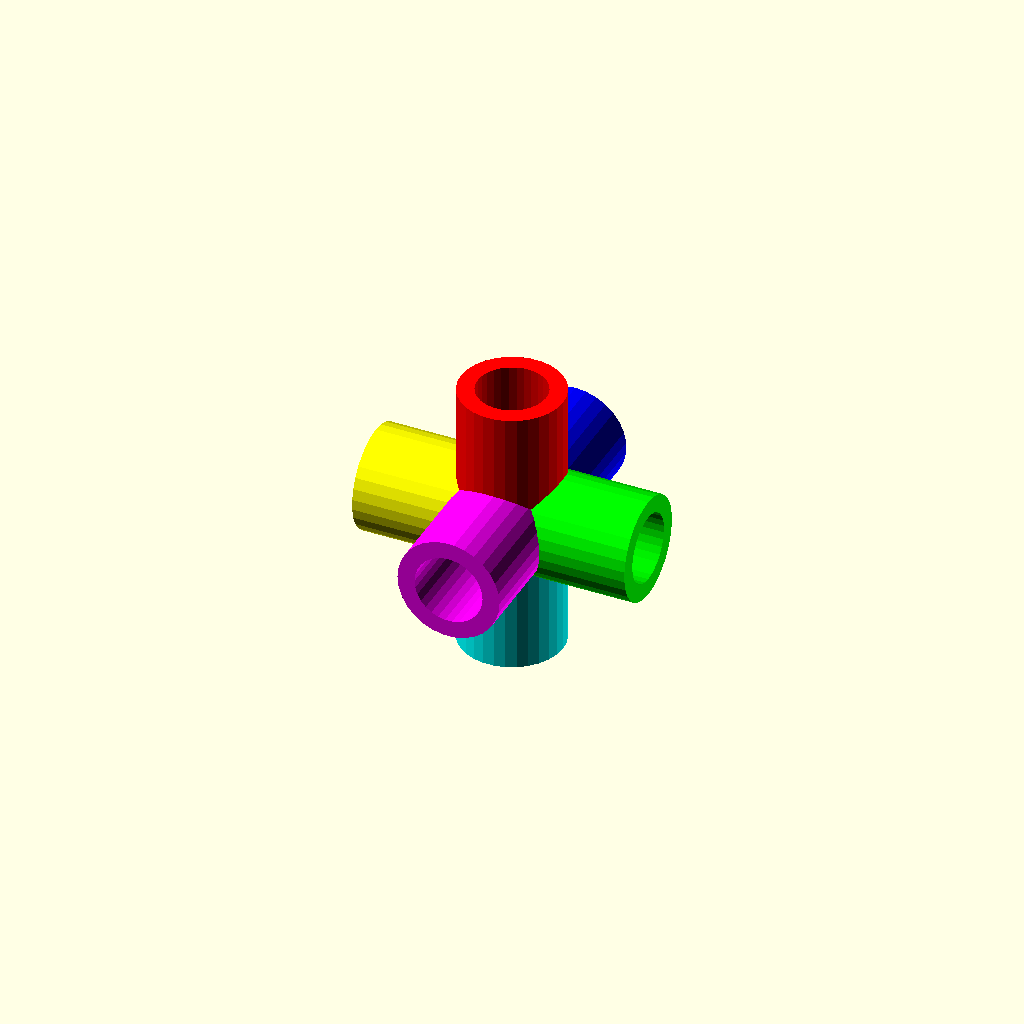
Cell 1: rendered with the file's own defaults.
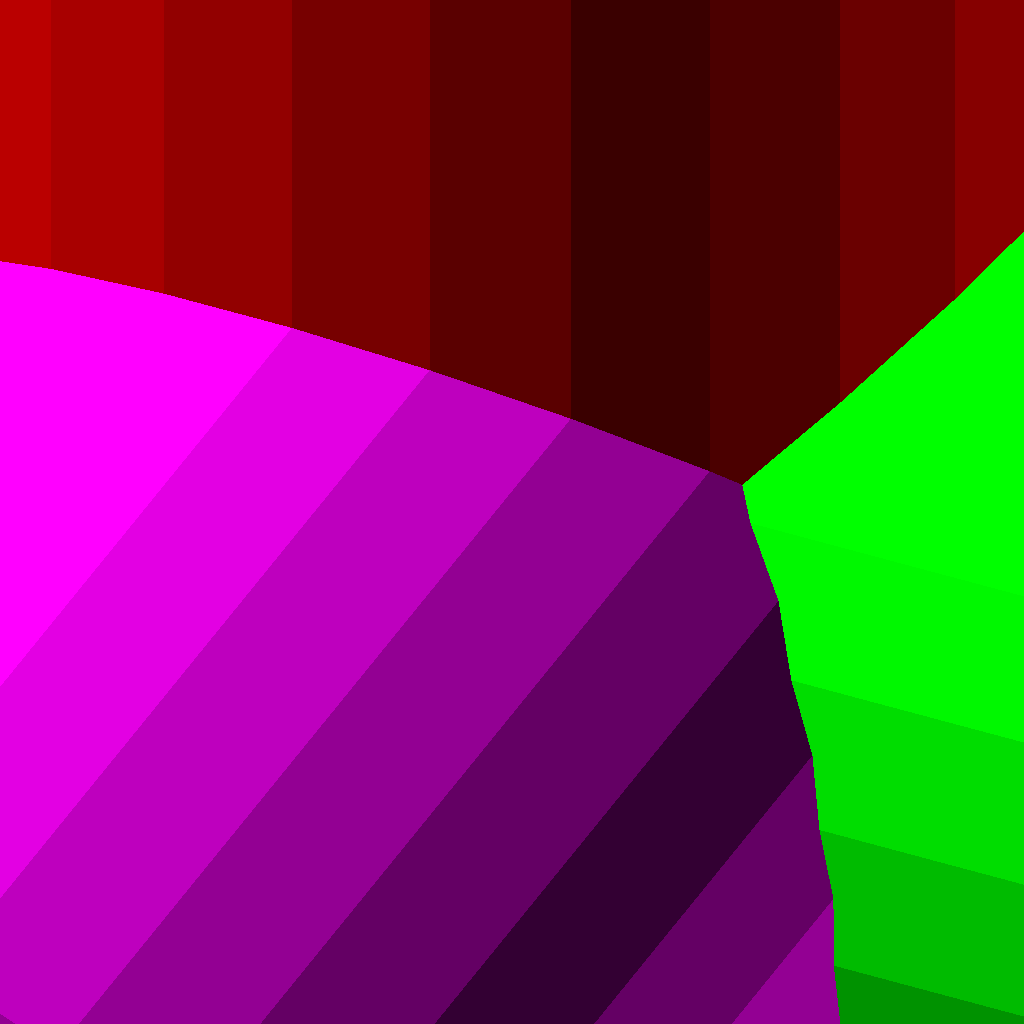
Cell 2: units_entered = 304.8 (everything else at default).
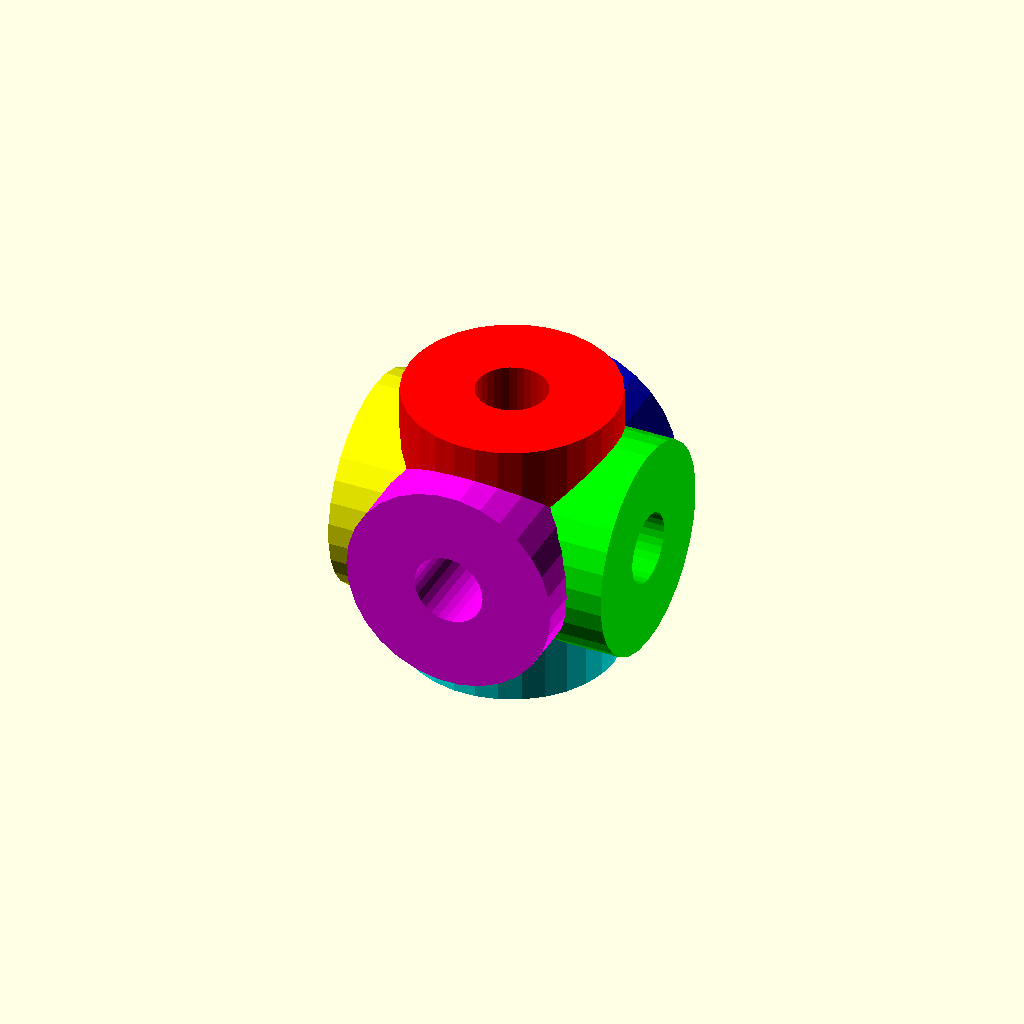
Cell 3 — outter_diameter set to 0.75, the other parameters unchanged.
All cells are drawn from one camera (rotation 55°, 0°, 25°, orthographic, colour scheme Cornfield), so only the parameter changes between them.
The OpenSCAD source (scadFiles/1521107/2355858.scad):
//for kites :)

/*[Universal Features]*/

outter_diameter = .375;

//aka what is the skiniest you will want this to be regardless of what you enter.

minimum_shell = .0625;

minimum_length = 1;

/*[units]*/

//Basically are you using american units or real units

units_entered = 25.4;//[1:mm, 10:cm, 1000:meter, 25.4:inch, 304.8:foot]

//default is mm for most printers

desired_units_for_output = 1;//[1:mm, .1:cm, 0.001:meter, 0.0393701:inch, 0.00328084:foot]



/*[arm 1]*/

arm_1_length = 1;

arm_1_inner_diameter = 0.25;

//x,y,z

arm_1_angle = [0,0,0];

//color in rgb values

arm_1_color = [1,0,0];

/*[arm 2]*/

arm_2_length = 1;

arm_2_inner_diameter = 0.25;

//x,y,z

arm_2_angle = [0,90,0];

//color in rgb values

arm_2_color = [0,1,0];

/*[arm 3]*/

arm_3_length = 1;

arm_3_inner_diameter = 0.25;

//x,y,z

arm_3_angle = [0,90,90];

//color in rgb values

arm_3_color = [0,0,1];

/*[arm 4]*/

arm_4_length = 1;

arm_4_inner_diameter = 0.25;

//x,y,z

arm_4_angle = [0,-90,0];

//color in rgb values

arm_4_color = [1,1,0];

/*[arm 5]*/

arm_5_length = 1;

arm_5_inner_diameter = 0.25;

//x,y,z

arm_5_angle = [90,0,0];

//color in rgb values

arm_5_color = [1,0,1];

/*[arm 6]*/

arm_6_length = 1;

arm_6_inner_diameter = 0.25;

//x,y,z

arm_6_angle = [0,180,0];

//color in rgb values

arm_6_color = [0,1,1];

/*[arm 7]*/

arm_7_length = 0;

arm_7_inner_diameter = 0.25;

//x,y,z

arm_7_angle = [0,0,0];

//color in rgb values

arm_7_color = [1,1,1];

/*[arm 8]*/

arm_8_length = 0;

arm_8_inner_diameter = 0.25;

//x,y,z

arm_8_angle = [0,0,0];

//color in rgb values

arm_8_color = [.5,.5,0];

/*[arm 9]*/

arm_9_length = 0;

arm_9_inner_diameter = 0.25;

//x,y,z

arm_9_angle = [0,0,0];

//color in rgb values

arm_9_color = [0,.5,.5];

/*[arm 10]*/

arm_10_length = 0;

arm_10_inner_diameter = 0.25;

//x,y,z

arm_10_angle = [0,0,0];

//color in rgb values

arm_10_color = [.5,0,.5];



array_to_reference = 

[[arm_1_length,arm_1_inner_diameter,arm_1_angle,arm_1_color],[arm_2_length,arm_2_inner_diameter,arm_2_angle,arm_2_color],[arm_3_length,arm_3_inner_diameter,arm_3_angle,arm_3_color],[arm_4_length,arm_4_inner_diameter,arm_4_angle,arm_4_color],[arm_5_length,arm_5_inner_diameter,arm_5_angle,arm_5_color],[arm_6_length,arm_6_inner_diameter,arm_6_angle,arm_6_color],[arm_7_length,arm_7_inner_diameter,arm_7_angle,arm_7_color],[arm_8_length,arm_8_inner_diameter,arm_8_angle,arm_8_color],[arm_9_length,arm_9_inner_diameter,arm_9_angle,arm_9_color],[arm_10_length,arm_10_inner_diameter,arm_10_angle,arm_10_color]];

unit_conversion_factor = units_entered*desired_units_for_output;



scale(unit_conversion_factor){

	difference(){

		union(){

			sphere(outter_diameter,$fs=.05);

			for(current_arm = [0:9]){

				rotate(array_to_reference[current_arm][2]){

					difference(){

						if(true){

							color(array_to_reference[current_arm][3]){

								linear_extrude(array_to_reference[current_arm][0]){

									circle(outter_diameter,$fs = .05);

								}

							}

						}

					}

				}

			}

		}

		union(){

			for(current_arm = [0:9]){

				rotate(array_to_reference[current_arm][2]){

					translate([0,0,-.01]){

						color(array_to_reference[current_arm][3]*.9){

							linear_extrude(array_to_reference[current_arm][0]+.02){

								circle(array_to_reference[current_arm][1],$fs = .025);

							}	

						}

					}

				}

			}

		}

	}

}
Parameter table extracted from the source (name, type, default, range or options):
outter_diameter: number, default 0.375
minimum_shell: number, default 0.0625
minimum_length: number, default 1
units_entered: number, default 25.4, options 1, 10, 1000, 25.4, 304.8
desired_units_for_output: number, default 1, options 1, 0.1, 0.001, 0.0393701, 0.00328084
arm_1_length: number, default 1
arm_1_inner_diameter: number, default 0.25
arm_1_angle: vector, default [0, 0, 0]
arm_1_color: vector, default [1, 0, 0]
arm_2_length: number, default 1
arm_2_inner_diameter: number, default 0.25
arm_2_angle: vector, default [0, 90, 0]
arm_2_color: vector, default [0, 1, 0]
arm_3_length: number, default 1
arm_3_inner_diameter: number, default 0.25
arm_3_angle: vector, default [0, 90, 90]
arm_3_color: vector, default [0, 0, 1]
arm_4_length: number, default 1
arm_4_inner_diameter: number, default 0.25
arm_4_angle: vector, default [0, -90, 0]
arm_4_color: vector, default [1, 1, 0]
arm_5_length: number, default 1
arm_5_inner_diameter: number, default 0.25
arm_5_angle: vector, default [90, 0, 0]
arm_5_color: vector, default [1, 0, 1]
arm_6_length: number, default 1
arm_6_inner_diameter: number, default 0.25
arm_6_angle: vector, default [0, 180, 0]
arm_6_color: vector, default [0, 1, 1]
arm_7_length: number, default 0
arm_7_inner_diameter: number, default 0.25
arm_7_angle: vector, default [0, 0, 0]
arm_7_color: vector, default [1, 1, 1]
arm_8_length: number, default 0
arm_8_inner_diameter: number, default 0.25
arm_8_angle: vector, default [0, 0, 0]
arm_8_color: vector, default [0.5, 0.5, 0]
arm_9_length: number, default 0
arm_9_inner_diameter: number, default 0.25
arm_9_angle: vector, default [0, 0, 0]
arm_9_color: vector, default [0, 0.5, 0.5]
arm_10_length: number, default 0
arm_10_inner_diameter: number, default 0.25
arm_10_angle: vector, default [0, 0, 0]
arm_10_color: vector, default [0.5, 0, 0.5]
